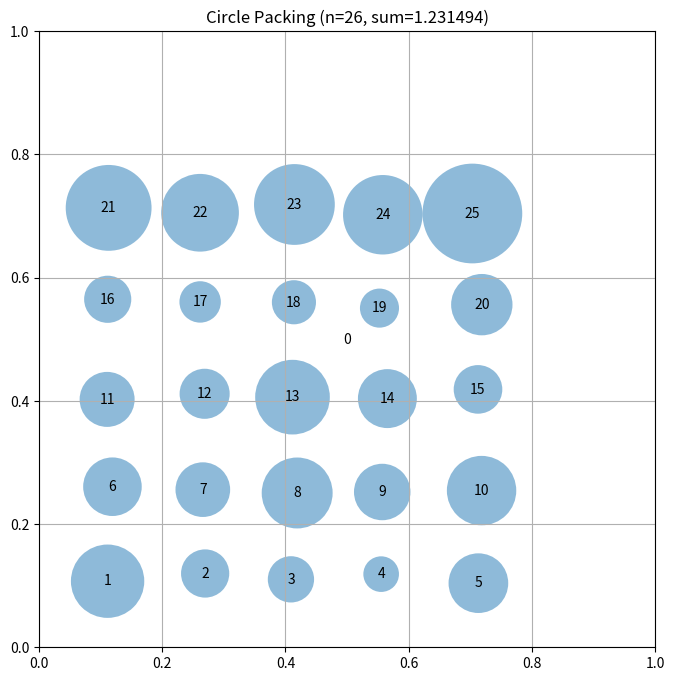

This figure's Python source:
# EVOLVE-BLOCK-START
"""Constructor-based circle packing for n=26 circles"""
import numpy as np


def construct_packing():
    """
    Construct a specific arrangement of 26 circles in a unit square
    that attempts to maximize the sum of their radii.

    Returns:
        Tuple of (centers, radii, sum_of_radii)
        centers: np.array of shape (26, 2) with (x, y) coordinates
        radii: np.array of shape (26) with radius of each circle
        sum_of_radii: Sum of all radii
    """
    # Initialize arrays for 26 circles
    n = 26
    centers = np.zeros((n, 2))

    # Place circles in a more irregular pattern
    # First, place a large circle in the center
    centers[0] = [0.5, 0.5]

    # Place circles in a grid-like pattern with some randomness
    for i in range(1, 26):
        # Calculate position based on grid index
        row = (i - 1) // 5
        col = (i - 1) % 5
        x = 0.1 + 0.15 * col + 0.02 * np.random.rand()
        y = 0.1 + 0.15 * row + 0.02 * np.random.rand()
        centers[i] = [x, y]

    # Ensure all circles are inside the unit square
    centers = np.clip(centers, 0.01, 0.99)

    # Compute maximum valid radii for this configuration
    radii = compute_max_radii(centers)

    # Calculate the sum of radii
    sum_radii = np.sum(radii)

    return centers, radii, sum_radii


def compute_max_radii(centers):
    """
    Compute the maximum possible radii for each circle position
    such that they don't overlap and stay within the unit square.

    Args:
        centers: np.array of shape (n, 2) with (x, y) coordinates

    Returns:
        np.array of shape (n) with radius of each circle
    """
    n = centers.shape[0]
    radii = np.ones(n)

    # First, limit by distance to square borders
    for i in range(n):
        x, y = centers[i]
        # Distance to borders
        radii[i] = min(x, y, 1 - x, 1 - y)

    # Then, limit by distance to other circles
    # Each pair of circles with centers at distance d can have
    # sum of radii at most d to avoid overlap
    for i in range(n):
        for j in range(i + 1, n):
            dist = np.sqrt(np.sum((centers[i] - centers[j]) ** 2))

            # If current radii would cause overlap
            if radii[i] + radii[j] > dist:
                # Scale both radii proportionally
                scale = dist / (radii[i] + radii[j])
                radii[i] *= scale
                radii[j] *= scale

    return radii


# EVOLVE-BLOCK-END


# This part remains fixed (not evolved)
def run_packing():
    """Run the circle packing constructor for n=26"""
    centers, radii, sum_radii = construct_packing()
    return centers, radii, sum_radii


def visualize(centers, radii):
    """
    Visualize the circle packing

    Args:
        centers: np.array of shape (n, 2) with (x, y) coordinates
        radii: np.array of shape (n) with radius of each circle
    """
    import matplotlib.pyplot as plt
    from matplotlib.patches import Circle

    fig, ax = plt.subplots(figsize=(8, 8))

    # Draw unit square
    ax.set_xlim(0, 1)
    ax.set_ylim(0, 1)
    ax.set_aspect("equal")
    ax.grid(True)

    # Draw circles
    for i, (center, radius) in enumerate(zip(centers, radii)):
        circle = Circle(center, radius, alpha=0.5)
        ax.add_patch(circle)
        ax.text(center[0], center[1], str(i), ha="center", va="center")

    plt.title(f"Circle Packing (n={len(centers)}, sum={sum(radii):.6f})")
    plt.show()


if __name__ == "__main__":
    centers, radii, sum_radii = run_packing()
    print(f"Sum of radii: {sum_radii}")
    # AlphaEvolve improved this to 2.635

    # Uncomment to visualize:
    visualize(centers, radii)
